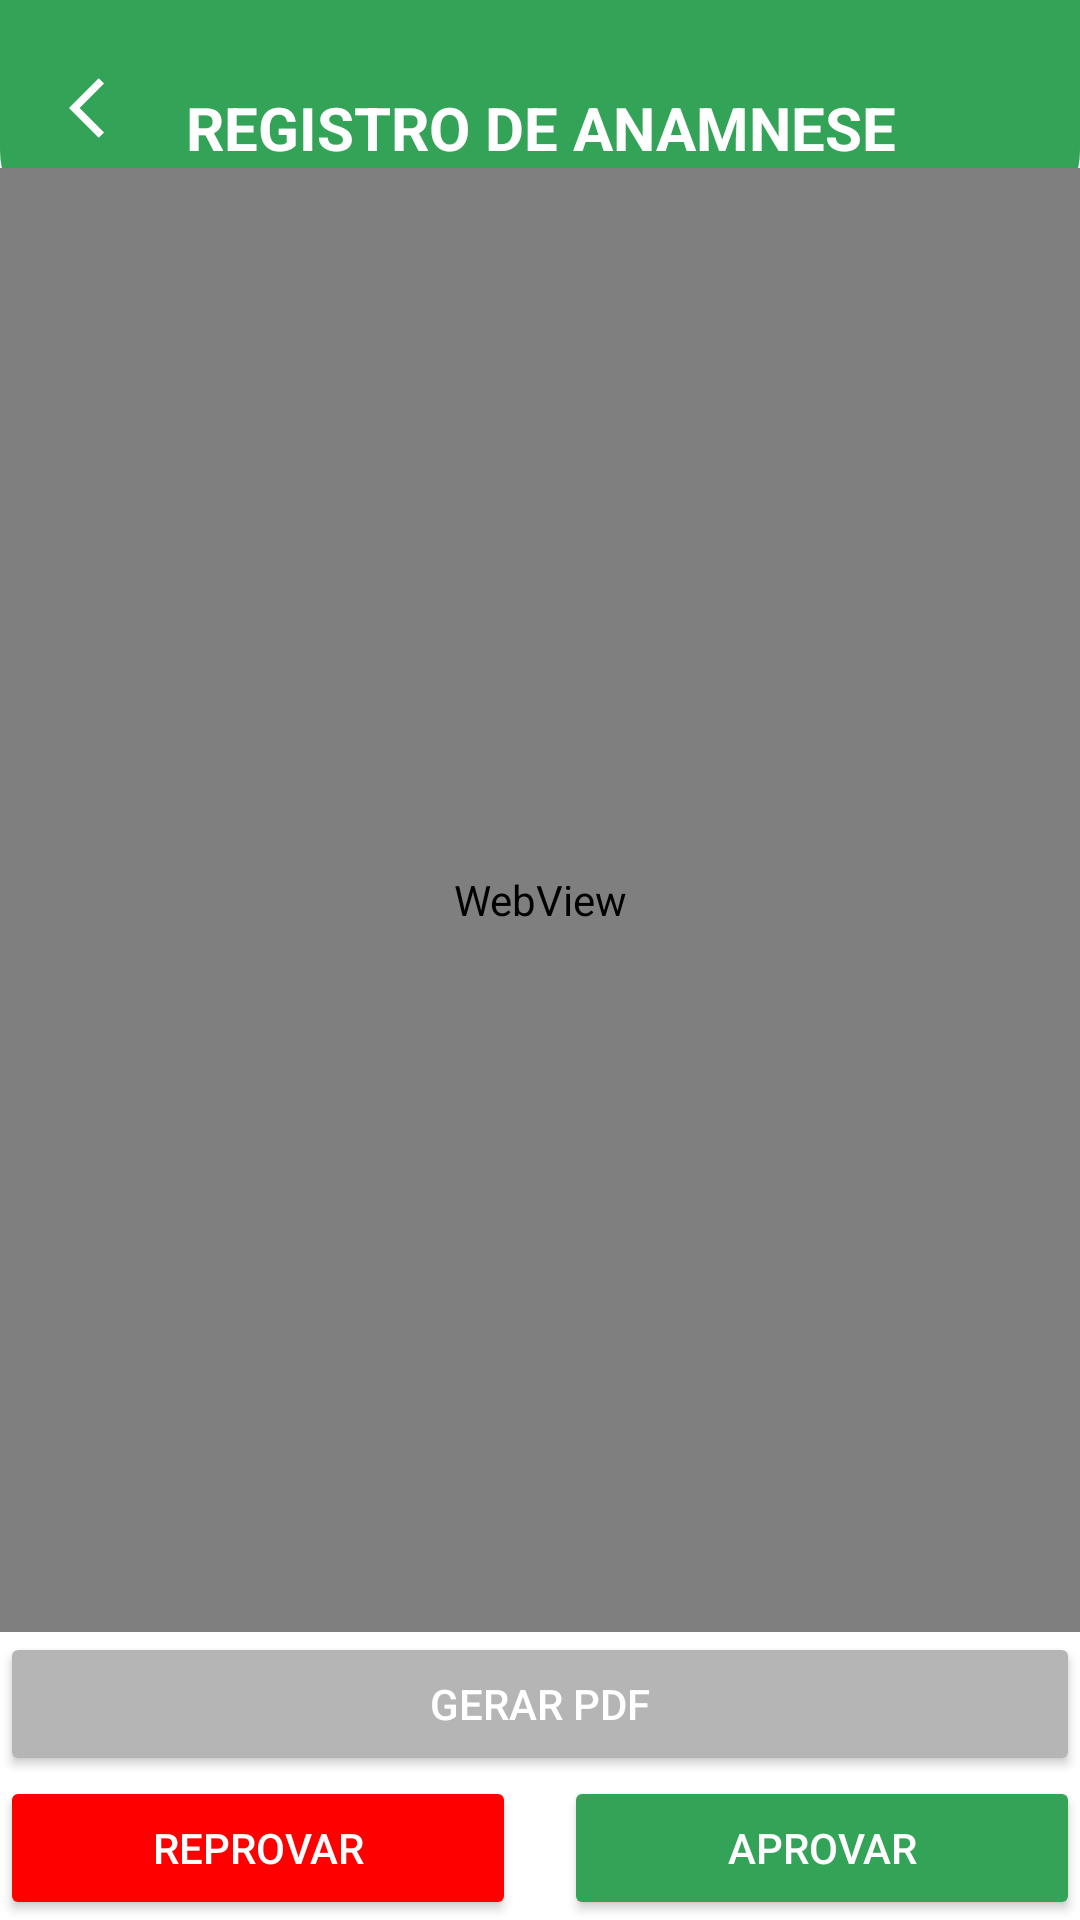

Reconstruct the res/layout file that produces this screen, plus the resources it refers to.
<!-- AndroidManifest.xml: application theme Theme.FasipeMobileJ -->
<!-- res/layout/webview_anamnesepdf_sup.xml -->
<?xml version="1.0" encoding="utf-8"?>
<androidx.constraintlayout.widget.ConstraintLayout xmlns:android="http://schemas.android.com/apk/res/android"
    xmlns:app="http://schemas.android.com/apk/res-auto"
    android:layout_width="match_parent"
    android:layout_height="match_parent">

    <View
        android:id="@+id/containerTop"
        android:layout_width="match_parent"
        android:layout_height="80dp"
        android:background="@drawable/background_view_dash"
        app:layout_constraintTop_toTopOf="parent"
        app:layout_constraintEnd_toEndOf="parent"
        app:layout_constraintStart_toStartOf="parent" />

    <ImageButton
        android:id="@+id/buttonReturn"
        android:layout_width="wrap_content"
        android:layout_height="wrap_content"
        android:src="@drawable/ic_return"
        android:padding="5dp"
        android:background="@null"
        app:layout_constraintStart_toStartOf="parent"
        app:layout_constraintTop_toTopOf="@id/containerTop"
        android:layout_marginStart="18dp"
        android:layout_marginTop="19dp" />

    <TextView
        android:id="@+id/txtTop"
        android:layout_width="0dp"
        android:layout_height="wrap_content"
        android:text="@string/txt_registroanamnese"
        android:textSize="20dp"
        android:textStyle="bold"
        android:textColor="@color/white"
        android:gravity="center"
        app:layout_constraintTop_toTopOf="@id/containerTop"
        app:layout_constraintBottom_toBottomOf="@id/containerTop"
        app:layout_constraintStart_toStartOf="parent"
        app:layout_constraintEnd_toEndOf="parent"
        android:layout_marginTop="5dp"/>


    <WebView
        android:id="@+id/webviewAnamneseSup"
        android:layout_width="0dp"
        android:layout_height="0dp"
        app:layout_constraintTop_toBottomOf="@id/txtTop"
        app:layout_constraintBottom_toTopOf="@id/buttonLayout"
        app:layout_constraintStart_toStartOf="parent"
        app:layout_constraintEnd_toEndOf="parent" />

    <LinearLayout
        android:id="@+id/buttonLayout"
        android:layout_width="0dp"
        android:layout_height="wrap_content"
        android:orientation="vertical"
        app:layout_constraintBottom_toBottomOf="parent"
        app:layout_constraintStart_toStartOf="parent"
        app:layout_constraintEnd_toEndOf="parent">

        <Button
            android:id="@+id/btnGeneratePdf"
            android:layout_width="match_parent"
            android:layout_height="wrap_content"
            android:text="Gerar PDF"
            android:backgroundTint="@color/grey"
            android:textColor="@color/white"/>

        <LinearLayout
            android:layout_width="match_parent"
            android:layout_height="wrap_content"
            android:orientation="horizontal">

            <Button
                android:id="@+id/btnReprovar"
                android:layout_width="0dp"
                android:layout_height="wrap_content"
                android:layout_weight="1"
                android:text="Reprovar"
                android:backgroundTint="@color/red"
                android:textColor="@color/white"
                android:layout_marginEnd="8dp"/>

            <Button
                android:id="@+id/btnAprovar"
                android:layout_width="0dp"
                android:layout_height="wrap_content"
                android:layout_weight="1"
                android:text="Aprovar"
                android:backgroundTint="@color/dark_cyan_green"
                android:textColor="@color/white"
                android:layout_marginStart="8dp"/>
        </LinearLayout>

    </LinearLayout>

</androidx.constraintlayout.widget.ConstraintLayout>
<!-- resources referenced by this layout -->
<resources>
  <color name="dark_cyan_green">#33A357</color>
  <color name="grey">#B5B5B5</color>
  <color name="red">#FF0000</color>
  <color name="white">#FFFFFFFF</color>
  <!-- drawable background_view_dash (drawable) -->
  <?xml version="1.0" encoding="utf-8"?>
  <shape xmlns:android="http://schemas.android.com/apk/res/android"
      android:shape="rectangle">
  
      <solid android:color="@color/dark_cyan_green"/>
      <corners
          android:bottomRightRadius="30dp"
          android:bottomLeftRadius="30dp"
          />
  
  
  </shape>
  <!-- drawable ic_return (drawable) -->
  <vector android:autoMirrored="true" android:height="29dp"
      android:tint="#FFFFFF" android:viewportHeight="29"
      android:viewportWidth="29" android:width="29dp" xmlns:android="http://schemas.android.com/apk/res/android">
      <path android:fillColor="@android:color/white" android:pathData="M11.67,3.87L9.9,2.1 0,12l9.9,9.9 1.77,-1.77L3.54,12z"/>
  </vector>
  <string name="txt_registroanamnese">REGISTRO DE ANAMNESE</string>
  <style name="Theme.FasipeMobileJ" parent="Base.Theme.FasipeMobileJ" />
  <style name="Base.Theme.FasipeMobileJ" parent="Theme.MaterialComponents.DayNight.DarkActionBar">
  
          
          <item name="colorPrimary">@color/dark_cyan_green</item>
          <item name="colorPrimaryVariant">@color/dark_cyan_green</item>
          <item name="colorOnPrimary">@color/grey</item>
  
          
          <item name="colorSecondary">@color/teal_200</item>
          <item name="colorSecondaryVariant">@color/teal_700</item>
          <item name="colorOnSecondary">@color/black</item>
  
          
          <item name="android:statusBarColor">?attr/colorPrimaryVariant</item>
  
      </style>
  <color name="teal_200">#FF03DAC5</color>
  <color name="teal_700">#FF018786</color>
  <color name="black">#FF000000</color>
</resources>
